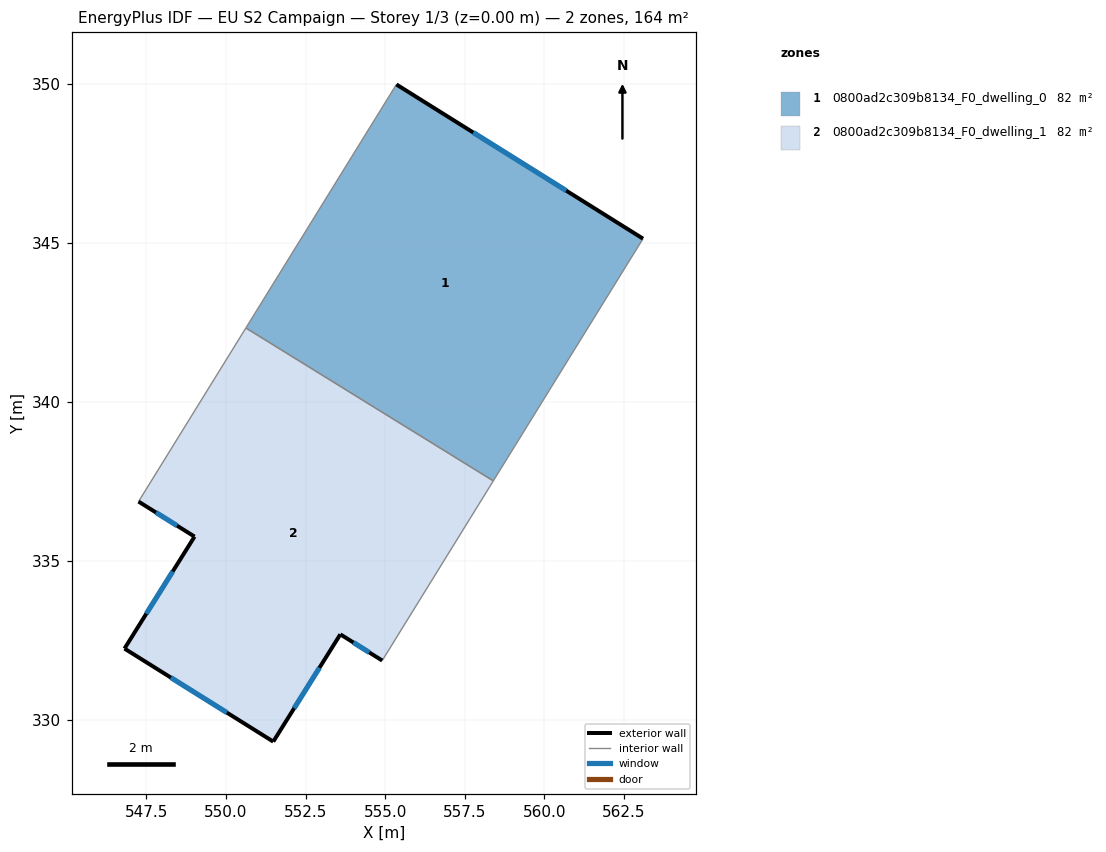
=== STOREY PLAN SPEC (per zone: floor XY polygon, exterior-wall plan segments, windows/doors) ===
zone 1: 0800ad2c309b8134_F0_dwelling_0  (82.0 m²)
  floor: (563.11, 345.13) (558.40, 337.51) (550.62, 342.32) (555.35, 349.97)
  exterior wall: (563.11, 345.13) – (555.35, 349.97)  [9.1 m]
    window: (560.69, 346.64) – (557.77, 348.46)  [3.9 m²]
  interior walls: 3
zone 2: 0800ad2c309b8134_F0_dwelling_1  (82.0 m²)
  floor: (558.40, 337.51) (554.91, 331.87) (553.59, 332.69) (551.48, 329.32) (546.81, 332.24) (549.01, 335.76) (547.25, 336.87) (550.62, 342.32)
  exterior wall: (549.01, 335.76) – (546.81, 332.24)  [4.2 m]
    window: (548.32, 334.67) – (547.49, 333.34)  [1.8 m²]
  exterior wall: (547.25, 336.87) – (549.01, 335.76)  [2.1 m]
    window: (547.80, 336.52) – (548.46, 336.11)  [0.9 m²]
  exterior wall: (553.59, 332.69) – (554.91, 331.87)  [1.6 m]
    window: (554.00, 332.44) – (554.50, 332.12)  [0.7 m²]
  exterior wall: (551.48, 329.32) – (553.59, 332.69)  [4.0 m]
    window: (552.14, 330.37) – (552.94, 331.64)  [1.7 m²]
  exterior wall: (546.81, 332.24) – (551.48, 329.32)  [5.5 m]
    window: (548.27, 331.33) – (550.03, 330.23)  [2.3 m²]
  interior walls: 3

=== DERIVED (storey summary) ===
Building: EU S2 Campaign
Storey: 1 of 3  (floor level z = 0.00 m)
Storey gross floor area: 164.1 m²
Zones on this storey: 2
  - 0800ad2c309b8134_F0_dwelling_0: floor 82.0 m²; exterior wall 9.1 m (27.4 m²); 1 window(s) 3.9 m²; WWR 14.2%
  - 0800ad2c309b8134_F0_dwelling_1: floor 82.0 m²; exterior wall 17.3 m (51.8 m²); 5 window(s) 7.4 m²; WWR 14.2%
Zone adjacency (shared interzone walls):
  - 0800ad2c309b8134_F0_dwelling_0 ↔ 0800ad2c309b8134_F0_dwelling_1